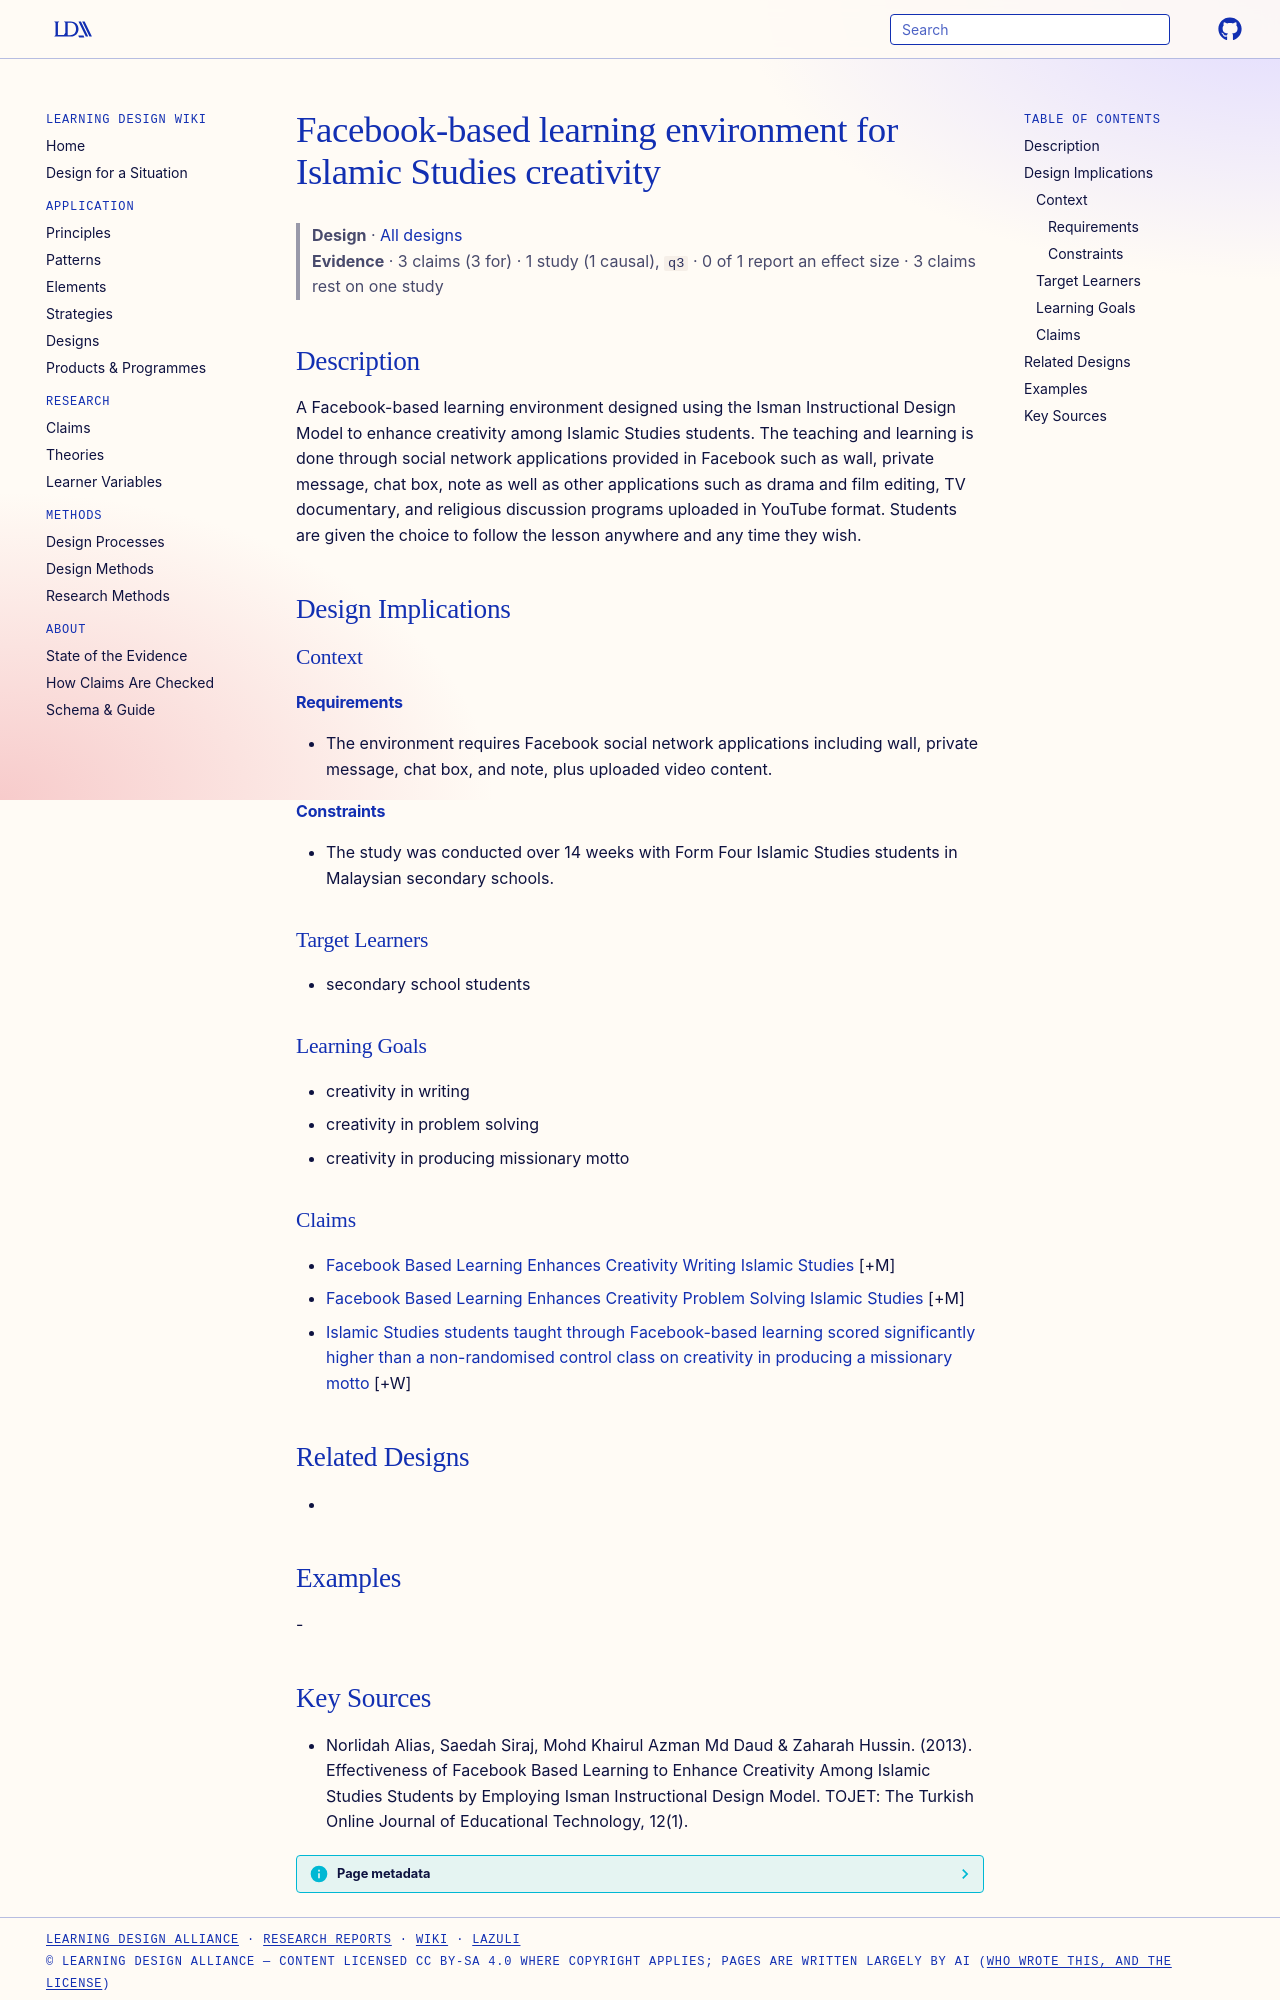

repository: Learning-Design-Alliance/learning-wiki · page: designs/facebook-based-learning-environment-islamic-studies/index.html · generator: mkdocs

---
type: design
id: facebook-based-learning-environment-islamic-studies
title: Facebook-based learning environment for Islamic Studies creativity
description: A Facebook-based learning environment designed using the Isman Instructional Design Model to enhance creativity among Islamic Studies students.
status: review
generated:
  by: "process:settle-candidates"
  at: 2026-11-03
sources:
  - id: norlidah-alias-2013
    title: "Norlidah Alias, Saedah Siraj, Mohd Khairul Azman Md Daud & Zaharah Hussin. (2013). Effectiveness of Facebook Based Learning to Enhance Creativity Among Islamic Studies Students by Employing Isman Instructional Design Model. TOJET: The Turkish Online Journal of Educational Technology, 12(1)."
    author: "Norlidah Alias, Saedah Siraj, Mohd Khairul Azman Md Daud & Zaharah Hussin"
---

# Facebook-based learning environment for Islamic Studies creativity

> **Design** · [All designs](index.md)
> **Evidence** · 3 claims (3 for) · 1 study (1 causal), `q3` · 0 of 1 report an effect size · 3 claims rest on one study

## Description
A Facebook-based learning environment designed using the Isman Instructional Design Model to enhance creativity among Islamic Studies students. The teaching and learning is done through social network applications provided in Facebook such as wall, private message, chat box, note as well as other applications such as drama and film editing, TV documentary, and religious discussion programs uploaded in YouTube format. Students are given the choice to follow the lesson anywhere and any time they wish.

## Design Implications

### Context
#### Requirements
- The environment requires Facebook social network applications including wall, private message, chat box, and note, plus uploaded video content.
#### Constraints
- The study was conducted over 14 weeks with Form Four Islamic Studies students in Malaysian secondary schools.

### Target Learners
- secondary school students

### Learning Goals
- creativity in writing
- creativity in problem solving
- creativity in producing missionary motto

### Claims
- [Facebook Based Learning Enhances Creativity Writing Islamic Studies](../claims/facebook-based-learning-enhances-creativity-writing-islamic-studies.md) [+M]
- [Facebook Based Learning Enhances Creativity Problem Solving Islamic Studies](../claims/facebook-based-learning-enhances-creativity-problem-solving-islamic-studies.md) [+M]
- [Islamic Studies students taught through Facebook-based learning scored significantly higher than a non-randomised control class on creativity in producing a missionary motto](../claims/facebook-based-learning-enhances-creativity-missionary-motto-islamic-studies.md) [+W]

## Related Designs
- 

## Examples
-
